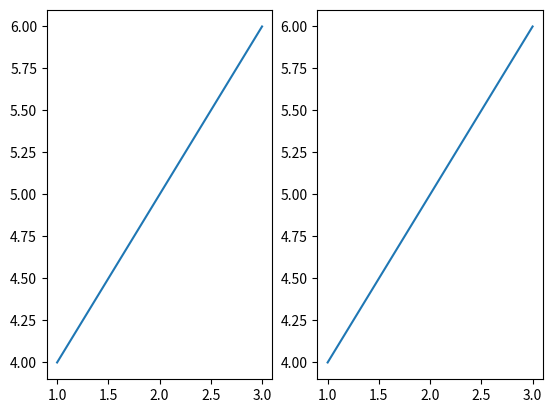

Here is the Python script that generated this plot:
import pandas as pd
import numpy as np
import matplotlib.pyplot as plt

x = plt.figure(1)
x.add_subplot(121)
plt.plot([1,2,3],[4,5,6])

x.add_subplot(122)
plt.plot([1,2,3],[4,5,6])

plt.show()